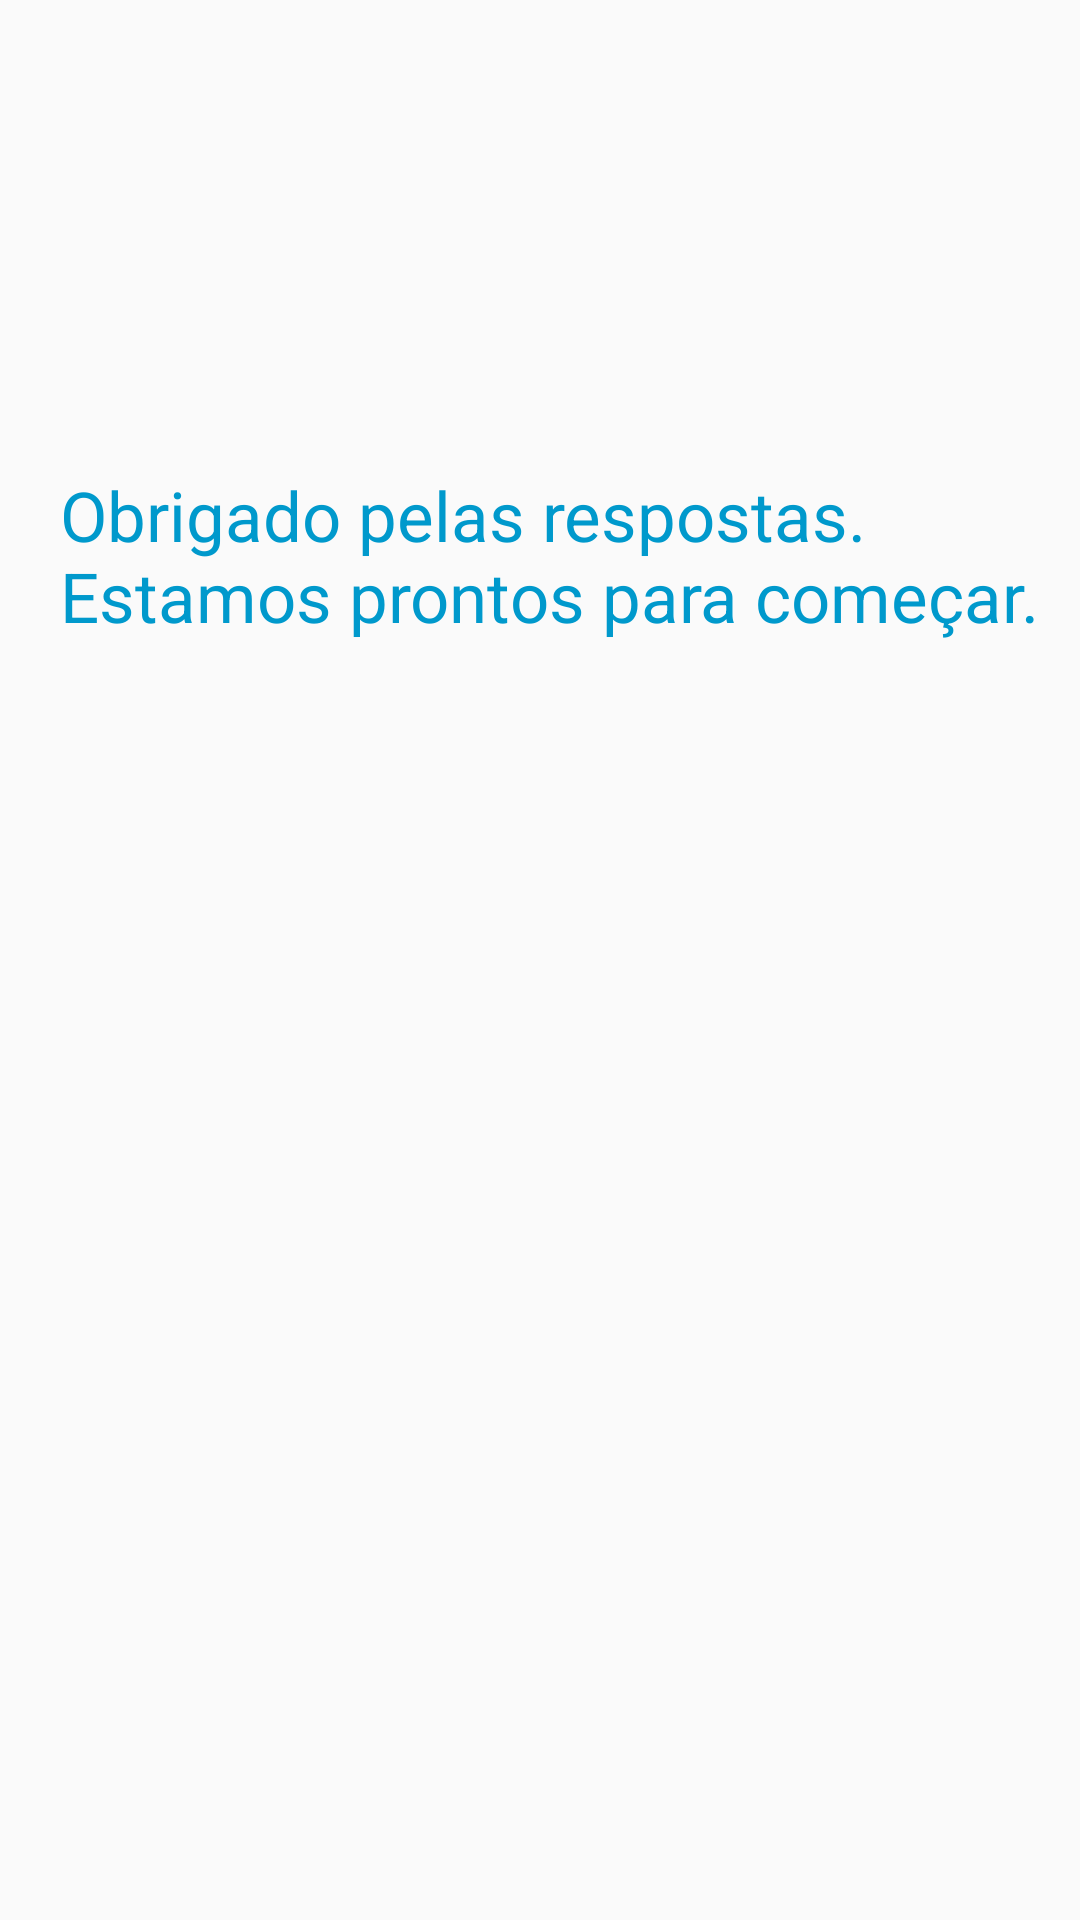

Android layout source for this screen:
<!-- AndroidManifest.xml: application theme AppTheme -->
<!-- res/layout/final_page_wizard.xml -->
<LinearLayout xmlns:android="http://schemas.android.com/apk/res/android"
    style="@style/WizardPageContainer">

    <TextView style="@style/WizardPageTitle" />

    <TextView
        android:id="@+id/texto_agradecimento"
        android:layout_width="match_parent"
        android:layout_height="match_parent"
        android:text="@string/texto_agradecimento_wizard"
        android:textSize="23sp"
        android:textColor="@color/step_pager_selected_tab_color"
        android:paddingTop="100dp"
        android:layout_marginLeft="20dp"
        android:layout_marginRight="13dp"
        android:layout_weight="1"/>

    <ListView android:id="@android:id/list"
        android:layout_width="match_parent"
        android:layout_height="0dp"
        android:layout_weight="1"
        android:paddingLeft="16dp"
        android:paddingRight="16dp"
        android:saveEnabled="false"
        android:scrollbarStyle="outsideOverlay" />

</LinearLayout>
<!-- resources referenced by this layout -->
<resources>
  <color name="step_pager_selected_tab_color">#ff0099cc</color>
  <string name="texto_agradecimento_wizard">Obrigado pelas respostas. Estamos prontos para começar.</string>
  <style name="WizardPageContainer">
          <item name="android:layout_width">match_parent</item>
          <item name="android:layout_height">match_parent</item>
          <item name="android:orientation">vertical</item>
      </style>
  <style name="WizardPageTitle">
          <item name="android:id">@android:id/title</item>
          <item name="android:layout_width">match_parent</item>
          <item name="android:layout_height">wrap_content</item>
          <item name="android:layout_marginBottom">8dp</item>
          <item name="android:layout_marginLeft">16dp</item>
          <item name="android:layout_marginRight">16dp</item>
          <item name="android:paddingLeft">?android:attr/listPreferredItemPaddingLeft</item>
          <item name="android:textSize">36sp</item>
          <item name="android:textColor">#303F9F</item>
          <item name="android:fontFamily">sans-serif-thin</item>
      </style>
  <style name="AppTheme" parent="Theme.AppCompat.Light.NoActionBar">
          
          <item name="android:textColor">#424242</item>
          <item name="android:windowNoTitle">true</item>
          <item name="windowActionBar">false</item>
  
          
          <item name="android:colorPrimary">@color/colorPrimary</item>
  
          
          <item name="android:textColorPrimary">@color/textColorPrimary</item>
  
          
          <item name="android:colorPrimaryDark">@color/colorPrimaryDark</item>
  
          
          <item name="android:navigationBarColor">@color/colorPrimaryDark</item>
      </style>
  <color name="colorPrimary">#3F51B5</color>
  <color name="textColorPrimary">#fff</color>
  <color name="colorPrimaryDark">#303F9F</color>
</resources>
